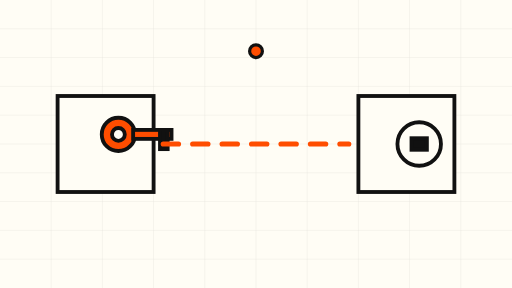
t = 0.00 s
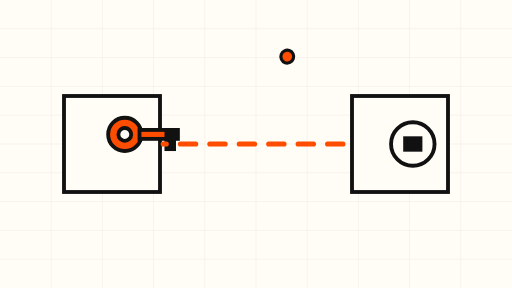
t = 1.75 s
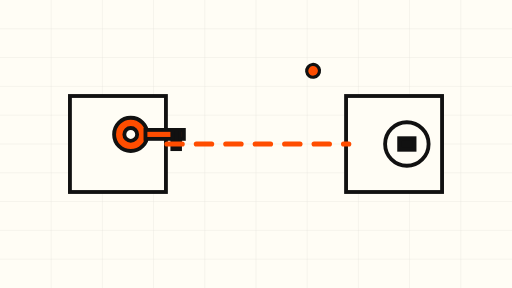
t = 3.38 s
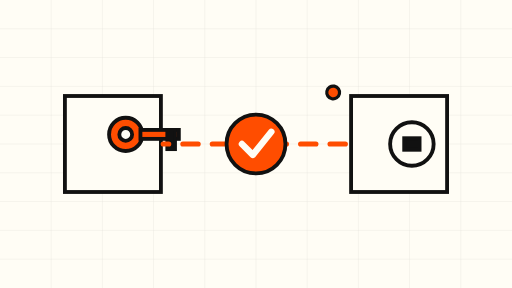
t = 5.00 s
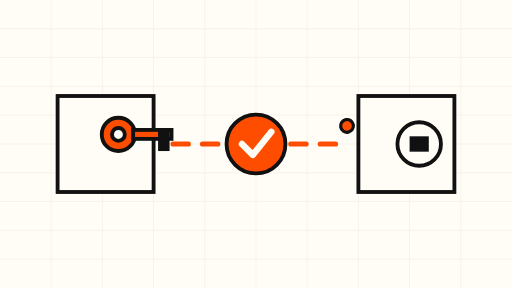
t = 7.00 s
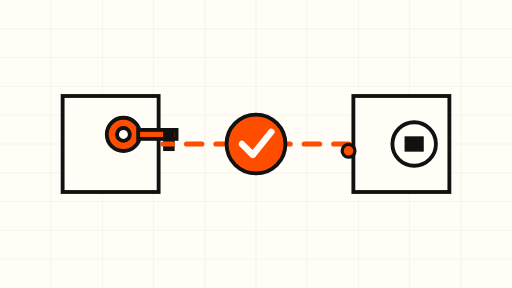
t = 8.38 s

The animated SVG that drew these frames (rendered in a browser with its animation timeline set to each time). Animation: 11 SMIL elements (animate=10,animateTransform=1); frames cover the first 8.38 s, repeats indefinitely.

<svg xmlns="http://www.w3.org/2000/svg" viewBox="0 0 800 450">
  <rect width="800" height="450" fill="#FFFDF5"/>
  <!-- fine grid -->
  <g stroke="#111" stroke-width="0.5" opacity="0.12">
    <path d="M0 45 H800 M0 90 H800 M0 135 H800 M0 180 H800 M0 225 H800 M0 270 H800 M0 315 H800 M0 360 H800 M0 405 H800"/>
    <path d="M80 0 V450 M160 0 V450 M240 0 V450 M320 0 V450 M400 0 V450 M480 0 V450 M560 0 V450 M640 0 V450 M720 0 V450"/>
  </g>

  <!-- left block: the key (n8n) -->
  <g stroke="#111" stroke-width="6" fill="#FFFDF5">
    <rect x="90" y="150" width="150" height="150" fill="#FFFDF5">
      <animate attributeName="x" values="90;110;90" dur="7s" repeatCount="indefinite"/>
    </rect>
    <!-- key shape -->
    <circle cx="185" cy="210" r="26" fill="#FF4D00">
      <animate attributeName="cx" values="185;205;185" dur="7s" repeatCount="indefinite"/>
    </circle>
    <circle cx="185" cy="210" r="10" fill="#FFFDF5">
      <animate attributeName="cx" values="185;205;185" dur="7s" repeatCount="indefinite"/>
    </circle>
    <rect x="208" y="203" width="60" height="14" fill="#FF4D00">
      <animate attributeName="x" values="208;228;208" dur="7s" repeatCount="indefinite"/>
    </rect>
    <rect x="250" y="203" width="12" height="30" fill="#111">
      <animate attributeName="x" values="250;270;250" dur="7s" repeatCount="indefinite"/>
    </rect>
  </g>

  <!-- right block: the socket (google) -->
  <g stroke="#111" stroke-width="6" fill="#FFFDF5">
    <rect x="560" y="150" width="150" height="150" fill="#FFFDF5">
      <animate attributeName="x" values="560;540;560" dur="7s" repeatCount="indefinite"/>
    </rect>
    <circle cx="655" cy="225" r="34" fill="#FFFDF5">
      <animate attributeName="cx" values="655;635;655" dur="7s" repeatCount="indefinite"/>
    </circle>
    <rect x="643" y="216" width="24" height="18" fill="#111">
      <animate attributeName="x" values="643;623;643" dur="7s" repeatCount="indefinite"/>
    </rect>
  </g>

  <!-- connecting bridge: URL path dashes -->
  <g stroke="#FF4D00" stroke-width="8" stroke-linecap="round">
    <line x1="255" y1="225" x2="545" y2="225" stroke-dasharray="24 22">
      <animate attributeName="stroke-dashoffset" values="0;-92" dur="6s" repeatCount="indefinite"/>
    </line>
  </g>

  <!-- checkmark badge that pops in -->
  <g opacity="0">
    <animate attributeName="opacity" values="0;0;1;1;0" keyTimes="0;0.45;0.5;0.95;1" dur="10s" repeatCount="indefinite"/>
    <circle cx="400" cy="225" r="46" fill="#FF4D00" stroke="#111" stroke-width="6"/>
    <path d="M378 225 L395 242 L424 206" fill="none" stroke="#FFFDF5" stroke-width="10" stroke-linecap="round" stroke-linejoin="round"/>
  </g>

  <!-- slow orbiting spark -->
  <circle cx="400" cy="80" r="10" fill="#FF4D00" stroke="#111" stroke-width="5">
    <animateTransform attributeName="transform" type="rotate" from="0 400 225" to="360 400 225" dur="32s" repeatCount="indefinite"/>
  </circle>
</svg>
